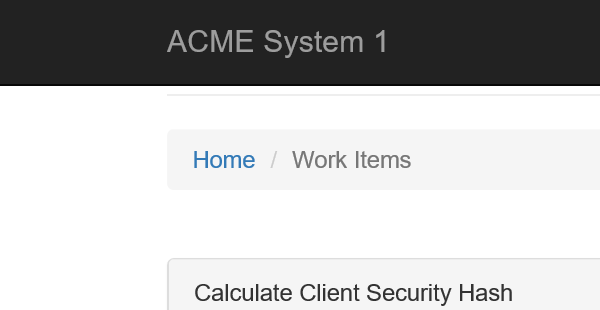
Task: Work Item 5 process
Workflow: 7. Update Work Item

Step 1: Attach Browser 'iexplore.exe ACME' in window 'ACME System 1*'

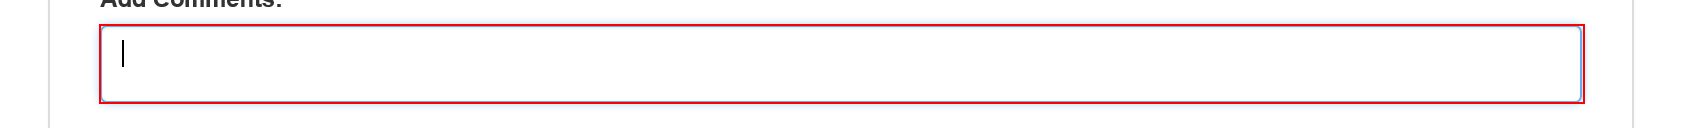
Step 2: type [inHashCode] into the text box

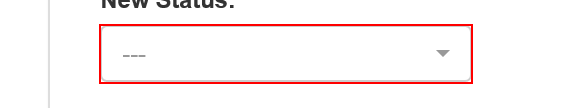
Step 3: click on the button

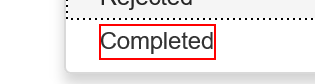
Step 4: click on the element 'Completed'

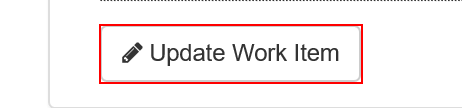
Step 5: click on the button

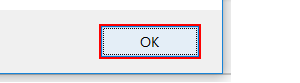
Step 6: click in window 'Message from webpage' (iexplore.exe)
